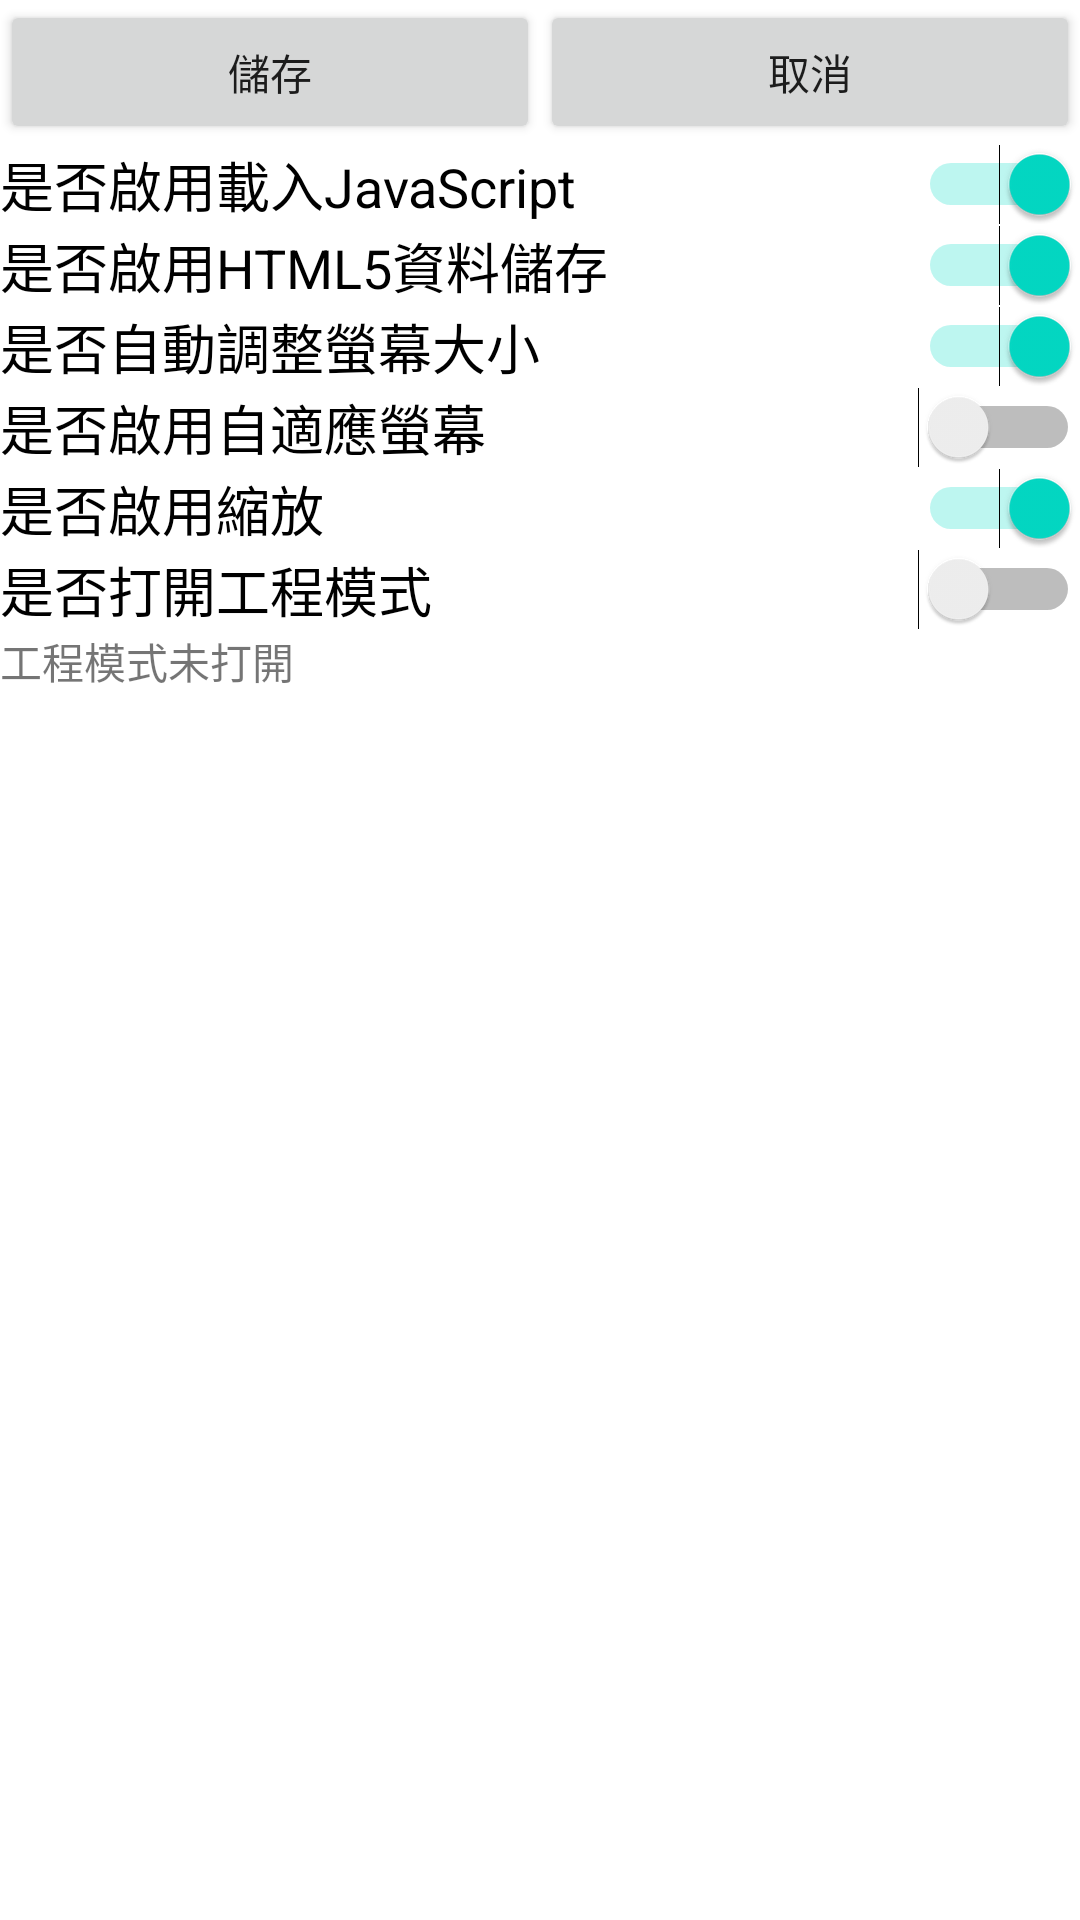

Here is an Android app screen rendered from its layout file. Give the layout XML and the strings, colors and styles it references.
<!-- AndroidManifest.xml: application theme Theme.Kesan -->
<!-- res/layout/activity_setting.xml -->
<?xml version="1.0" encoding="utf-8"?>
<androidx.constraintlayout.widget.ConstraintLayout xmlns:android="http://schemas.android.com/apk/res/android"
    xmlns:app="http://schemas.android.com/apk/res-auto"
    xmlns:tools="http://schemas.android.com/tools"
    android:layout_width="match_parent"
    android:layout_height="match_parent"
    tools:context=".Setting">
    <LinearLayout
        android:layout_width="fill_parent"
        android:layout_height="fill_parent"
        android:orientation="vertical"
        tools:ignore="MissingConstraints">

        <LinearLayout
            android:orientation="horizontal"
            android:layout_width="fill_parent"
            android:layout_height="wrap_content" >

            <Button
                android:id="@+id/saveSetting"
                android:layout_width="wrap_content"
                android:layout_height="wrap_content"
                android:layout_weight="1"
                android:text="儲存" />

            <Button
                android:id="@+id/cancelSetting"
                android:layout_width="wrap_content"
                android:layout_height="wrap_content"
                android:layout_weight="1"
                android:text="取消" />
        </LinearLayout>

        <Switch
            android:id="@+id/loadJS"
            android:layout_width="match_parent"
            android:layout_height="wrap_content"
            android:checked="true"
            android:text="是否啟用載入JavaScript"
            android:textSize="18sp" />

        <Switch
            android:id="@+id/loadHTML5DomStorage"
            android:layout_width="match_parent"
            android:layout_height="wrap_content"
            android:checked="true"
            android:text="是否啟用HTML5資料儲存"
            android:textSize="18sp" />

        <Switch
            android:id="@+id/UseWideViewPort"
            android:layout_width="match_parent"
            android:layout_height="wrap_content"
            android:checked="true"
            android:text="是否自動調整螢幕大小"
            android:textSize="18sp" />

        <Switch
            android:id="@+id/enableDisplayZoomControls"
            android:layout_width="match_parent"
            android:layout_height="wrap_content"
            android:text="是否啟用自適應螢幕"
            android:textSize="18sp" />

        <Switch
            android:id="@+id/enableSupportZoom"
            android:layout_width="match_parent"
            android:layout_height="wrap_content"
            android:checked="true"
            android:text="是否啟用縮放"
            android:textSize="18sp" />

        <Switch
            android:id="@+id/openEngineMode"
            android:layout_width="match_parent"
            android:layout_height="wrap_content"
            android:text="是否打開工程模式"
            android:textSize="18sp" />

        <TextView
            android:id="@+id/isEngineModeOpen"
            android:layout_width="match_parent"
            android:layout_height="wrap_content"
            android:text="工程模式未打開" />

    </LinearLayout>

</androidx.constraintlayout.widget.ConstraintLayout>
<!-- resources referenced by this layout -->
<resources>
  <style name="Theme.Kesan" parent="Theme.MaterialComponents.DayNight.DarkActionBar">
          
          <item name="colorPrimary">@color/purple_500</item>
          <item name="colorPrimaryVariant">@color/purple_700</item>
          <item name="colorOnPrimary">@color/white</item>
          
          <item name="colorSecondary">@color/teal_200</item>
          <item name="colorSecondaryVariant">@color/teal_700</item>
          <item name="colorOnSecondary">@color/black</item>
          
          <item name="android:statusBarColor" tools:targetApi="l">?attr/colorPrimaryVariant</item>
          
      </style>
  <!-- not gathered from this repository: default colours our renderer supplied (Android Studio template values) -->
  <color name="purple_500">#FF6200EE</color>
  <color name="purple_700">#FF3700B3</color>
  <color name="teal_200">#FF03DAC5</color>
  <color name="teal_700">#FF018786</color>
  <color name="black">#FF000000</color>
  <color name="white">#FFFFFFFF</color>
</resources>
